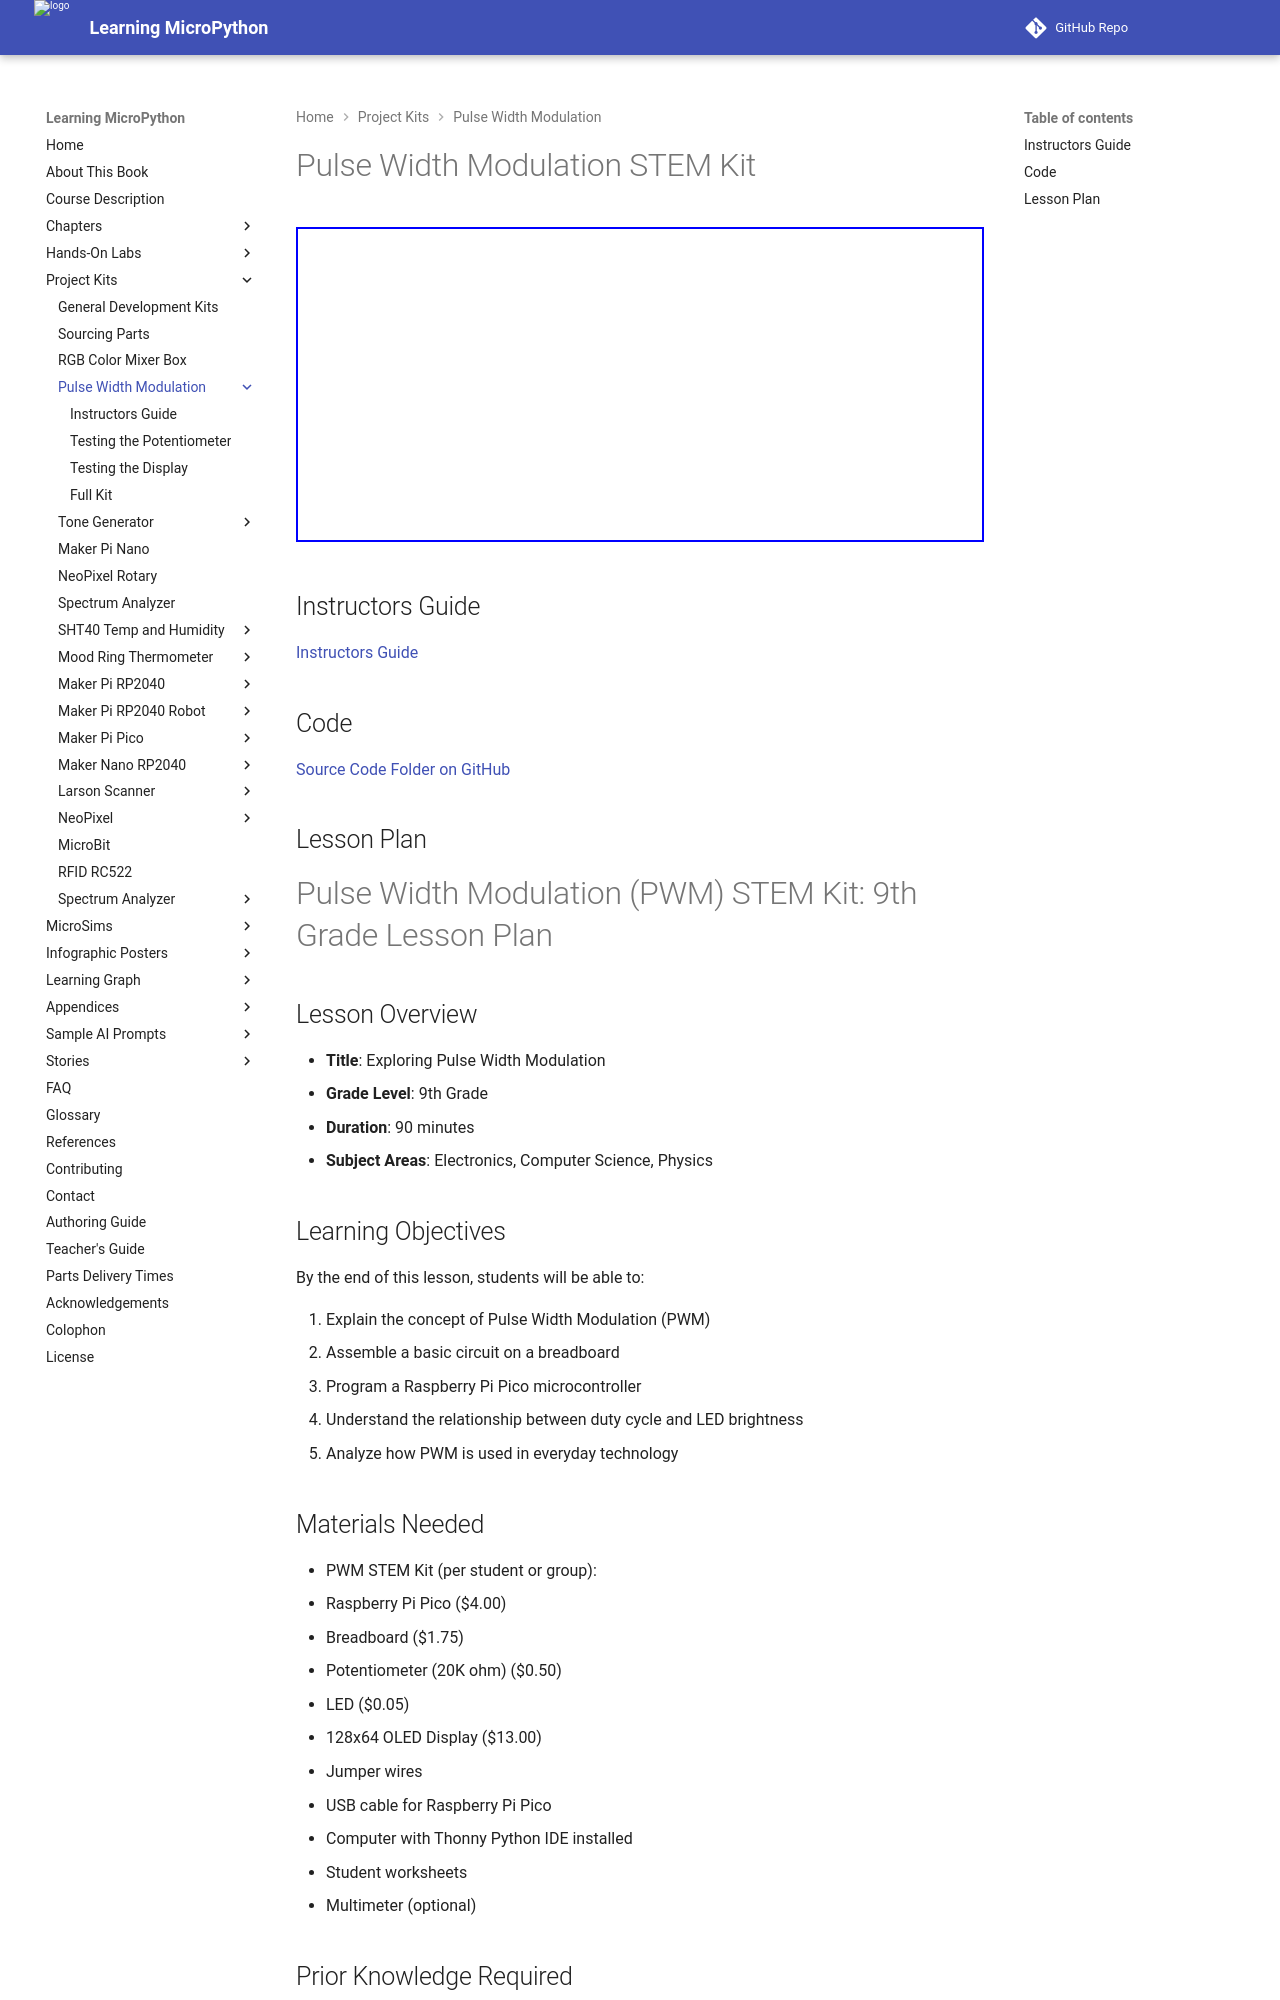

repository: dmccreary/learning-micropython · page: kits/pwm/index.html · generator: mkdocs

# Pulse Width Modulation STEM Kit

<iframe width="560" height="315" src="https://www.youtube.com/embed/nNzxCF-I2EI?si=2i_snyAlxTA3Y1u-" title="YouTube video player" frameborder="0" allow="accelerometer; autoplay; clipboard-write; encrypted-media; gyroscope; picture-in-picture; web-share" referrerpolicy="strict-origin-when-cross-origin" allowfullscreen></iframe>

## Instructors Guide

[Instructors Guide](instructors-guide.md)

## Code

[Source Code Folder on GitHub](https://github.com/dmccreary/learning-micropython/tree/main/src/kits/pwm-display)

## Lesson Plan

# Pulse Width Modulation (PWM) STEM Kit: 9th Grade Lesson Plan

## Lesson Overview

* **Title**: Exploring Pulse Width Modulation
* **Grade Level**: 9th Grade
* **Duration**: 90 minutes
* **Subject Areas**: Electronics, Computer Science, Physics

## Learning Objectives

By the end of this lesson, students will be able to:

1. Explain the concept of Pulse Width Modulation (PWM)
2. Assemble a basic circuit on a breadboard
3. Program a Raspberry Pi Pico microcontroller
4. Understand the relationship between duty cycle and LED brightness
5. Analyze how PWM is used in everyday technology

## Materials Needed

* PWM STEM Kit (per student or group):
  * Raspberry Pi Pico ($4.00)
  * Breadboard ($1.75)
  * Potentiometer (20K ohm) ($0.50)
  * LED ($0.05)
  * 128x64 OLED Display ($13.00)
* Jumper wires
* USB cable for Raspberry Pi Pico
* Computer with Thonny Python IDE installed
* Student worksheets
* Multimeter (optional)

## Prior Knowledge Required

* Basic understanding of circuits
* Introduction to programming concepts
* Familiarity with variables and functions

## Preparation

1. Install Thonny Python IDE on classroom computers
2. Test all components before class
3. Prepare the Python code template for students
4. Print student worksheets
